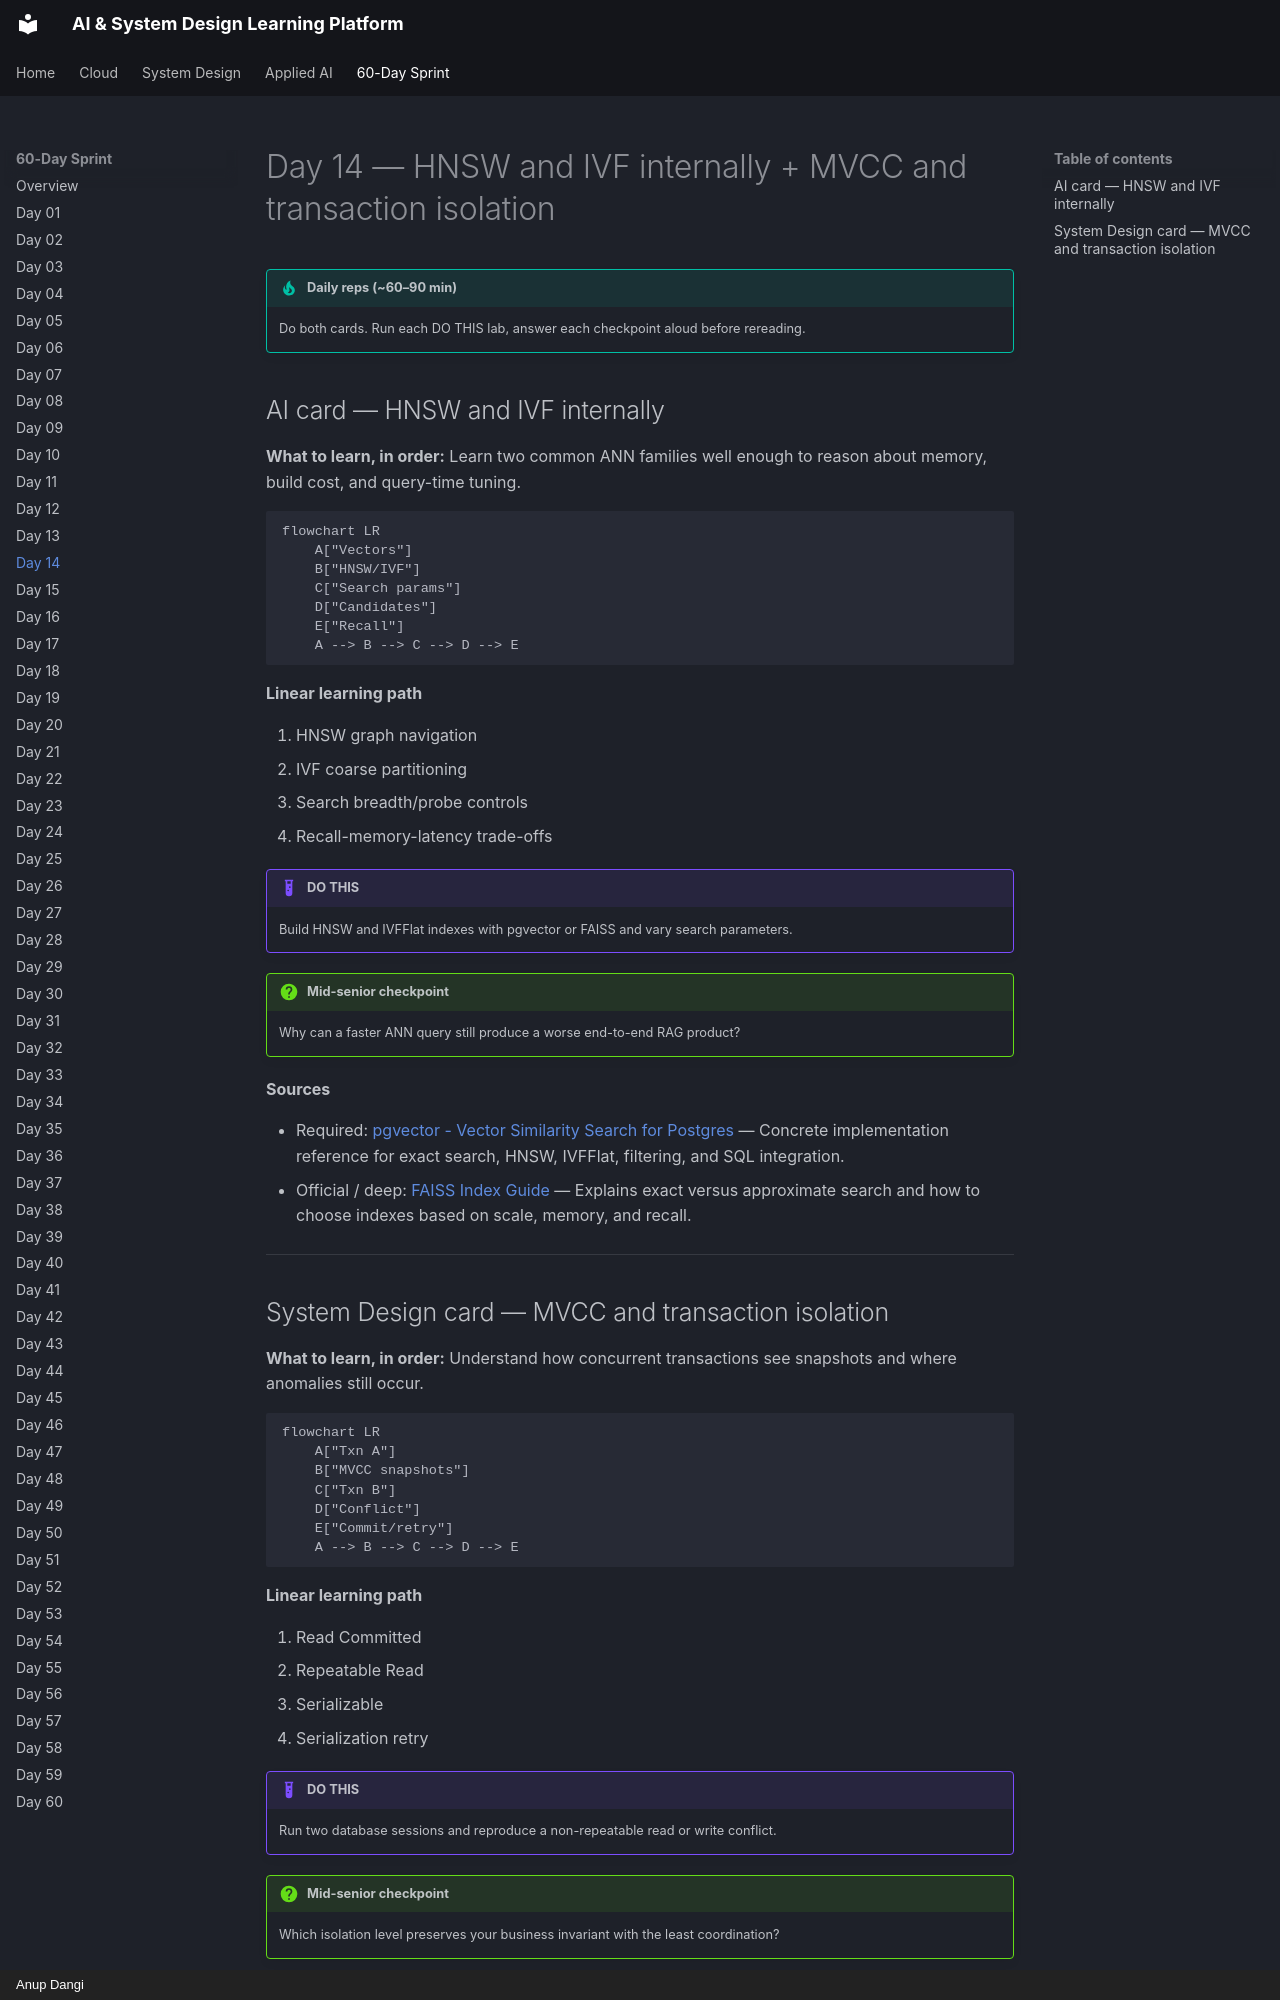

repository: AnupDangi/learnlikeadev · page: 60-day/day14/index.html · generator: mkdocs · copyright: Anup Dangi

# Day 14 — HNSW and IVF internally + MVCC and transaction isolation

!!! tip "Daily reps (~60–90 min)"
    Do both cards. Run each DO THIS lab, answer each checkpoint aloud before rereading.

## AI card — HNSW and IVF internally

**What to learn, in order:** Learn two common ANN families well enough to reason about memory, build cost, and query-time tuning.

```mermaid
flowchart LR
    A["Vectors"]
    B["HNSW/IVF"]
    C["Search params"]
    D["Candidates"]
    E["Recall"]
    A --> B --> C --> D --> E
```

**Linear learning path**

1. HNSW graph navigation
2. IVF coarse partitioning
3. Search breadth/probe controls
4. Recall-memory-latency trade-offs

!!! example "DO THIS"
    Build HNSW and IVFFlat indexes with pgvector or FAISS and vary search parameters.

!!! question "Mid-senior checkpoint"
    Why can a faster ANN query still produce a worse end-to-end RAG product?

**Sources**

- Required: [pgvector - Vector Similarity Search for Postgres](https://github.com/pgvector/pgvector) — Concrete implementation reference for exact search, HNSW, IVFFlat, filtering, and SQL integration.
- Official / deep: [FAISS Index Guide](https://github.com/facebookresearch/faiss/wiki/Guidelines-to-choose-an-index) — Explains exact versus approximate search and how to choose indexes based on scale, memory, and recall.

---
